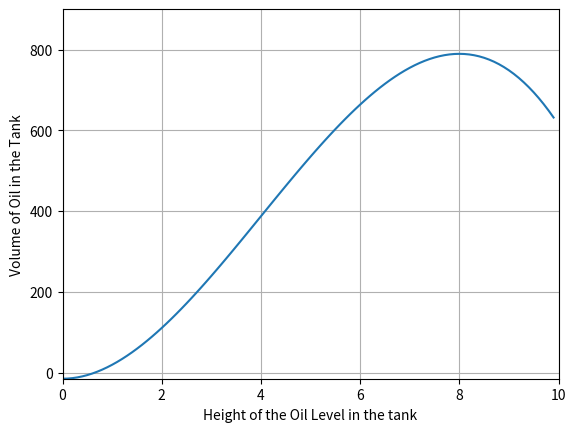

This figure's Python source:
import numpy as np
import matplotlib.pyplot as plt
import math

h = np.arange(0, 10, 0.1)
def f(h):
    return 37.7*h*h - 3.1416*(h**3) - 15
def f_(h):
    return 75.4*h - 9.425*(h**2)

plt.plot(h, f(h))
plt.axis([0.0, 10, -15, 900])
plt.xlabel('Height of the Oil Level in the tank')
plt.ylabel('Volume of Oil in the Tank')
plt.grid()
plt.show()

#intial guess -> 1
h1 = -1
def find_root(h, max_error, count):
    error = 100
    while(error > max_error):
        h1 = round(h - f(h) / f_(h), 5)
        count += 1
        if count!=1:
            error = round(abs(100 * (h1 - h) / h1), 5)
            print(f"{count}\t\t{h1}\t\t{error}")
        else:
            print(f"{count}\t\t{h1}\t\t---")
        h = h1


find_root(1, 0.05, 0)
